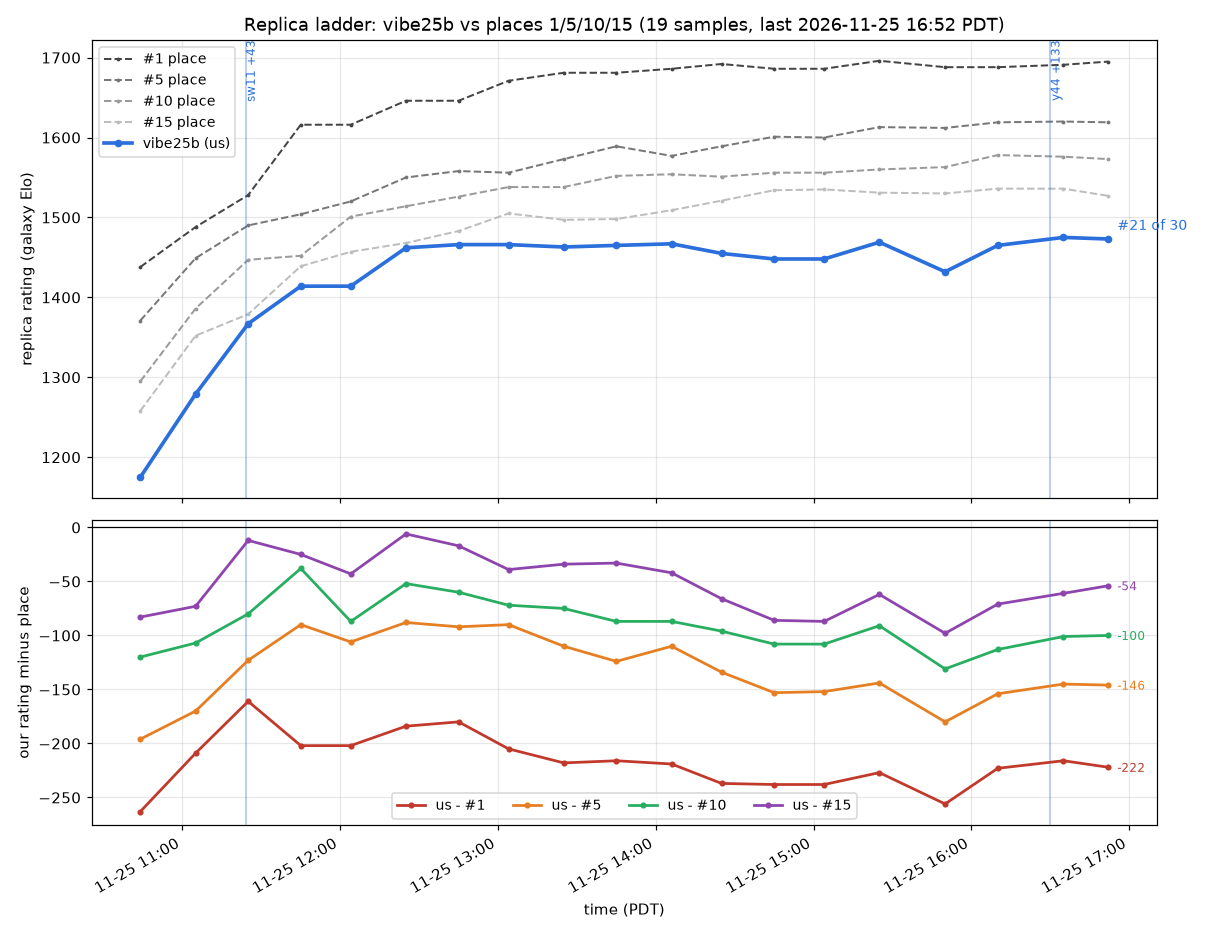

The file beside this chart, header and first rows:
when_pdt, our_rank, our_rating, teams, p1, p5, p10, p15, champion
2026-11-25 10:44, 21, 1175, 30, 1438, 1371, 1295, 1258, sw06
2026-11-25 11:05, 21, 1279, 30, 1488, 1449, 1386, 1352, y11
2026-11-25 11:25, 17, 1367, 30, 1528, 1490, 1447, 1379, sw11
2026-11-25 11:45, 18, 1414, 30, 1616, 1504, 1452, 1439, sw11
2026-11-25 12:04, 19, 1414, 30, 1616, 1520, 1501, 1457, sw11
2026-11-25 12:25, 18, 1462, 30, 1646, 1550, 1514, 1468, y17
2026-11-25 12:45, 19, 1466, 30, 1646, 1558, 1526, 1483, y19
2026-11-25 13:04, 19, 1466, 30, 1671, 1556, 1538, 1505, y19
2026-11-25 13:25, 20, 1463, 30, 1681, 1573, 1538, 1497, y25
2026-11-25 13:45, 21, 1465, 30, 1681, 1589, 1552, 1498, sw16
2026-11-25 14:06, 21, 1467, 30, 1686, 1577, 1554, 1509, sw17
2026-11-25 14:25, 22, 1455, 30, 1692, 1589, 1551, 1521, sw17
2026-11-25 14:45, 22, 1448, 30, 1686, 1601, 1556, 1534, y30
2026-11-25 15:04, 21, 1448, 30, 1686, 1600, 1556, 1535, y30
2026-11-25 15:25, 21, 1469, 30, 1696, 1613, 1560, 1531, y30
2026-11-25 15:50, 22, 1432, 30, 1688, 1612, 1563, 1530, y30
2026-11-25 16:10, 21, 1465, 30, 1688, 1619, 1578, 1536, y30
2026-11-25 16:35, 20, 1475, 30, 1691, 1620, 1576, 1536, y44
2026-11-25 16:52, 21, 1473, 30, 1695, 1619, 1573, 1527, y44
